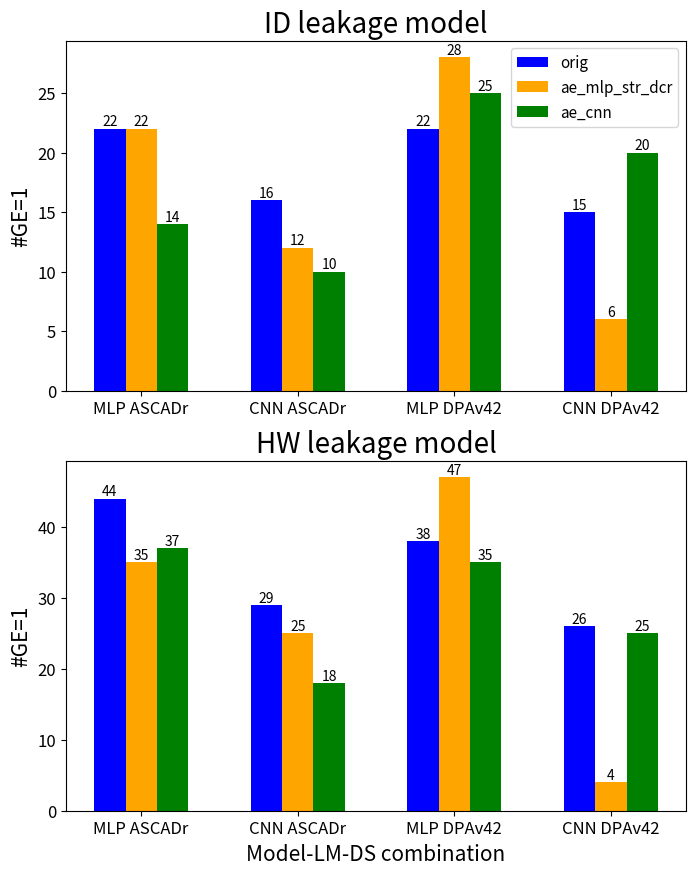

This figure's Python source:
# importing package
import matplotlib.pyplot as plt
import numpy as np

# create data
x = np.arange(4)
y1 = [22, 16, 22, 15]
y2 = [22, 12, 28, 6]
y3 = [14, 10, 25, 20]
width = 0.2

fig = plt.figure(figsize=(8, 10))
axid = fig.add_subplot(2,1,1)


axhw = fig.add_subplot(2,1,2)


# plot data in grouped manner of bar type
axid.bar(x - 0.2, y1, width, color='blue')
axid.bar(x, y2, width, color='orange')
axid.bar(x + 0.2, y3, width, color='green')
for bars in axid.containers:
    axid.bar_label(bars)

axid.tick_params(axis='both', which='major', labelsize=12)
# axid.xlabel("Model-LM-DS combination")
axid.set_ylabel("#GE=1", fontsize=15)
# plt.setp(axid.get_xticklabels(), visible=False)
axid.legend(["orig", "ae_mlp_str_dcr", "ae_cnn"], loc='best', fontsize=11)
axid.set_title('ID leakage model', fontsize=20)


y1 = [44, 29, 38, 26]
y2 = [35, 25, 47, 4]
y3 = [37, 18, 35, 25]

# plot data in grouped manner of bar type
axhw.bar(x - 0.2, y1, width, color='blue')
axhw.bar(x, y2, width, color='orange')
axhw.bar(x + 0.2, y3, width, color='green')
for bars in axhw.containers:
    axhw.bar_label(bars)
axhw.set_ylabel("#GE=1", fontsize=15)
axhw.set_xlabel("Model-LM-DS combination", fontsize=15)
# axhw.set_xticklabels(x, ['MLP ID ASCADr', 'MLP ID DPAv42', 'CNN ID ASCADr', 'CNN ID DPAv42'])
plt.setp([axid, axhw], xticks=x, xticklabels=['MLP ASCADr', 'CNN ASCADr', 'MLP DPAv42', 'CNN DPAv42'])

axhw.set_title('HW leakage model', fontsize=20)
# plt.show()
axhw.tick_params(axis='both', which='major', labelsize=12)
plt.savefig('tuning_both_orig_and_encod.png', format='png', dpi=300, bbox_inches='tight')